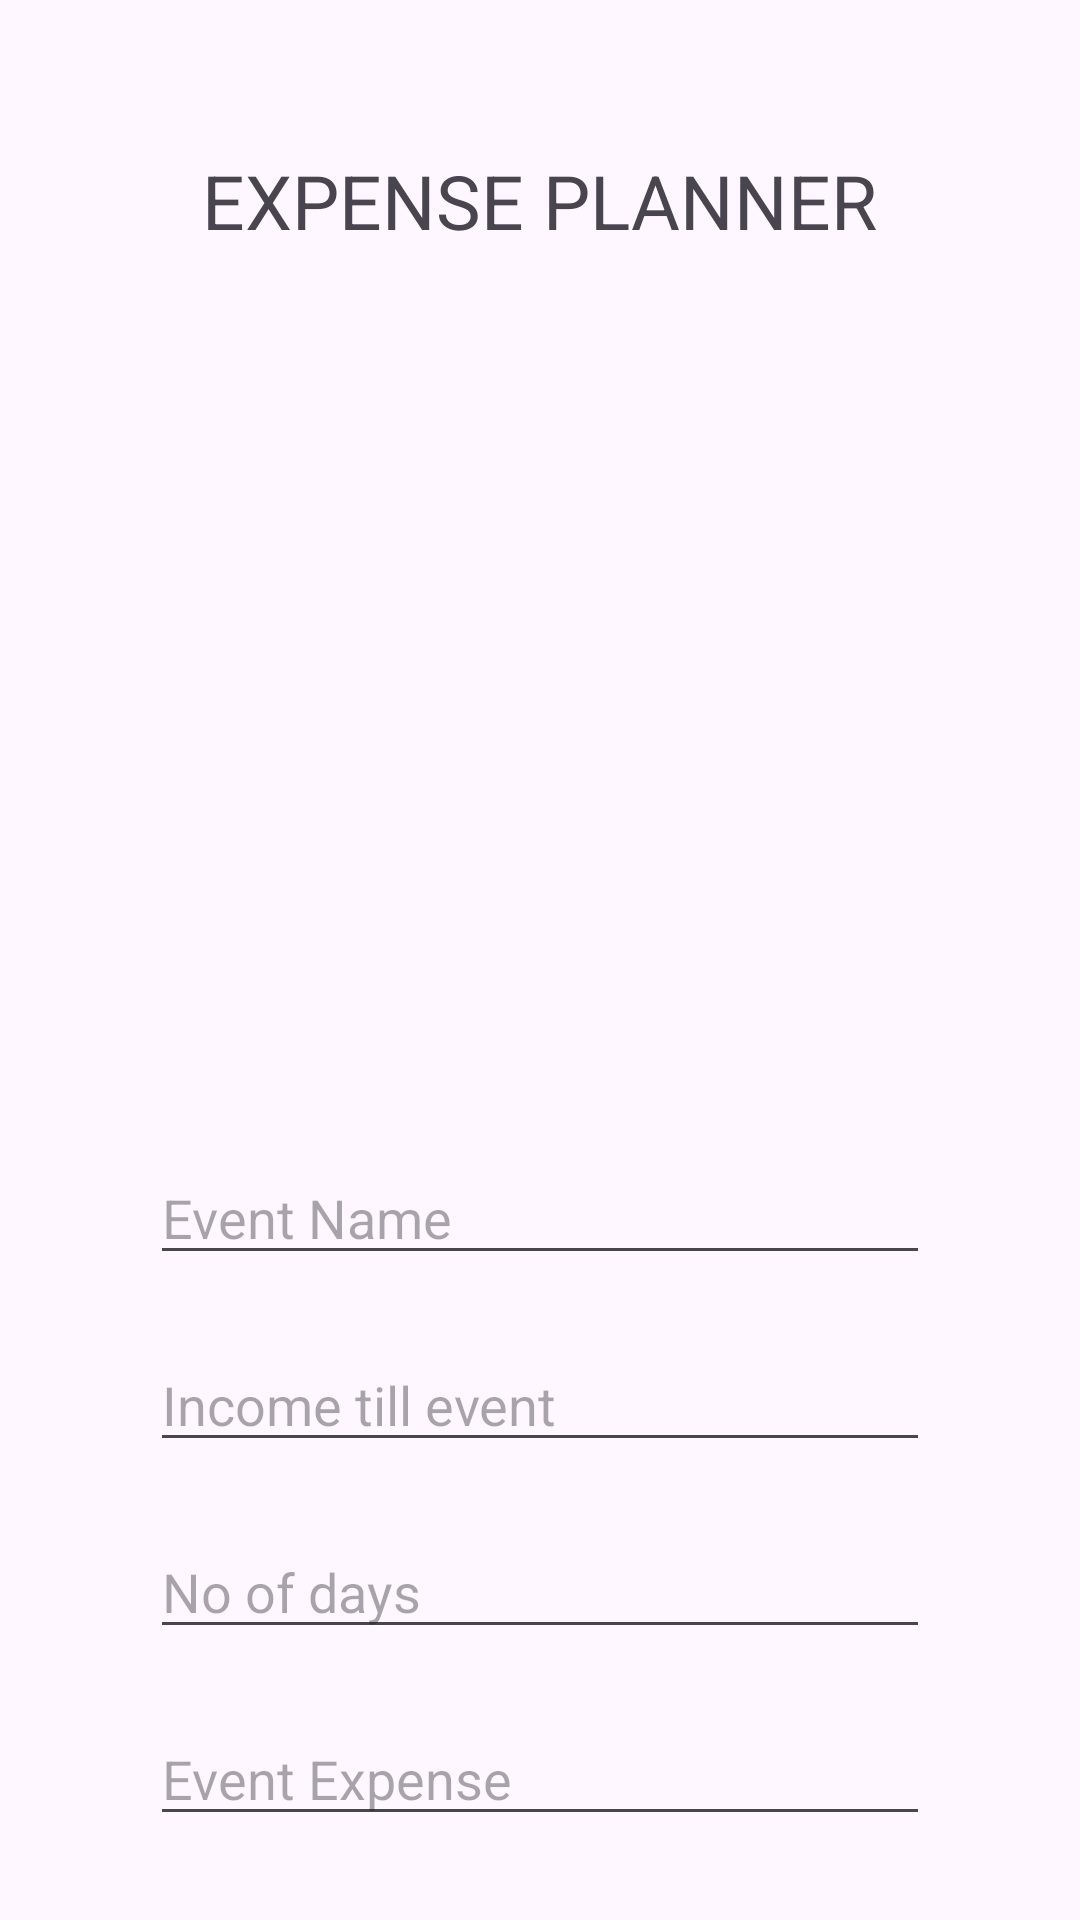

Write the Android layout XML for this screen, with the resource values it uses.
<!-- AndroidManifest.xml: application theme Theme.ExpensePalnning -->
<!-- res/layout/activity_planner1.xml -->
<RelativeLayout xmlns:android="http://schemas.android.com/apk/res/android"
    android:layout_width="match_parent"
    android:layout_height="match_parent">

    <TextView
        android:layout_width="wrap_content"
        android:layout_height="wrap_content"
        android:id="@+id/tv1"
        android:text="EXPENSE PLANNER"
        android:layout_centerHorizontal="true"
        android:textSize="25dp"
        android:layout_marginTop="50dp"
        />

    <EditText
        android:id="@+id/ed1"
        android:layout_width="match_parent"
        android:layout_height="wrap_content"
        android:layout_below="@+id/tv1"
        android:layout_marginStart="50dp"
        android:layout_marginTop="300dp"
        android:layout_marginEnd="50dp"
        android:layout_marginBottom="20dp"
        android:hint="Event Name" />

    <EditText
        android:id="@+id/ed2"
        android:layout_width="match_parent"
        android:layout_height="wrap_content"
        android:layout_below="@id/ed1"
        android:layout_marginStart="50dp"
        android:layout_marginTop="1dp"
        android:layout_marginEnd="50dp"
        android:layout_marginBottom="20dp"
        android:hint="Income till event" />

    <EditText
        android:id="@+id/ed3"
        android:layout_width="match_parent"
        android:layout_height="wrap_content"
        android:layout_below="@id/ed2"
        android:layout_marginStart="50dp"
        android:layout_marginTop="1dp"
        android:layout_marginEnd="50dp"
        android:layout_marginBottom="20dp"
        android:hint="No of days" />
    <EditText
        android:id="@+id/ed4"
        android:layout_width="match_parent"
        android:layout_height="wrap_content"
        android:layout_below="@+id/ed3"
        android:layout_marginStart="50dp"
        android:layout_marginTop="1dp"
        android:layout_marginEnd="50dp"
        android:layout_marginBottom="20dp"
        android:hint="Event Expense" />

    <ImageView
        android:id="@+id/image"
        android:layout_width="405dp"
        android:layout_height="244dp"
        android:layout_below="@+id/tv1"
        android:layout_centerHorizontal="true"
        android:layout_marginTop="26dp"
        android:src="@drawable/expense" />
    <Button
        android:id="@+id/bt1"
        android:layout_width="wrap_content"
        android:layout_height="wrap_content"
        android:text="Next"
        android:textSize="20dp"
        android:layout_centerHorizontal="true"
        android:layout_below="@+id/ed4"/>
</RelativeLayout>
<!-- resources referenced by this layout -->
<resources>
  <style name="Theme.ExpensePalnning" parent="Base.Theme.ExpensePalnning" />
  <style name="Base.Theme.ExpensePalnning" parent="Theme.Material3.DayNight.NoActionBar">
          
          
      </style>
</resources>
